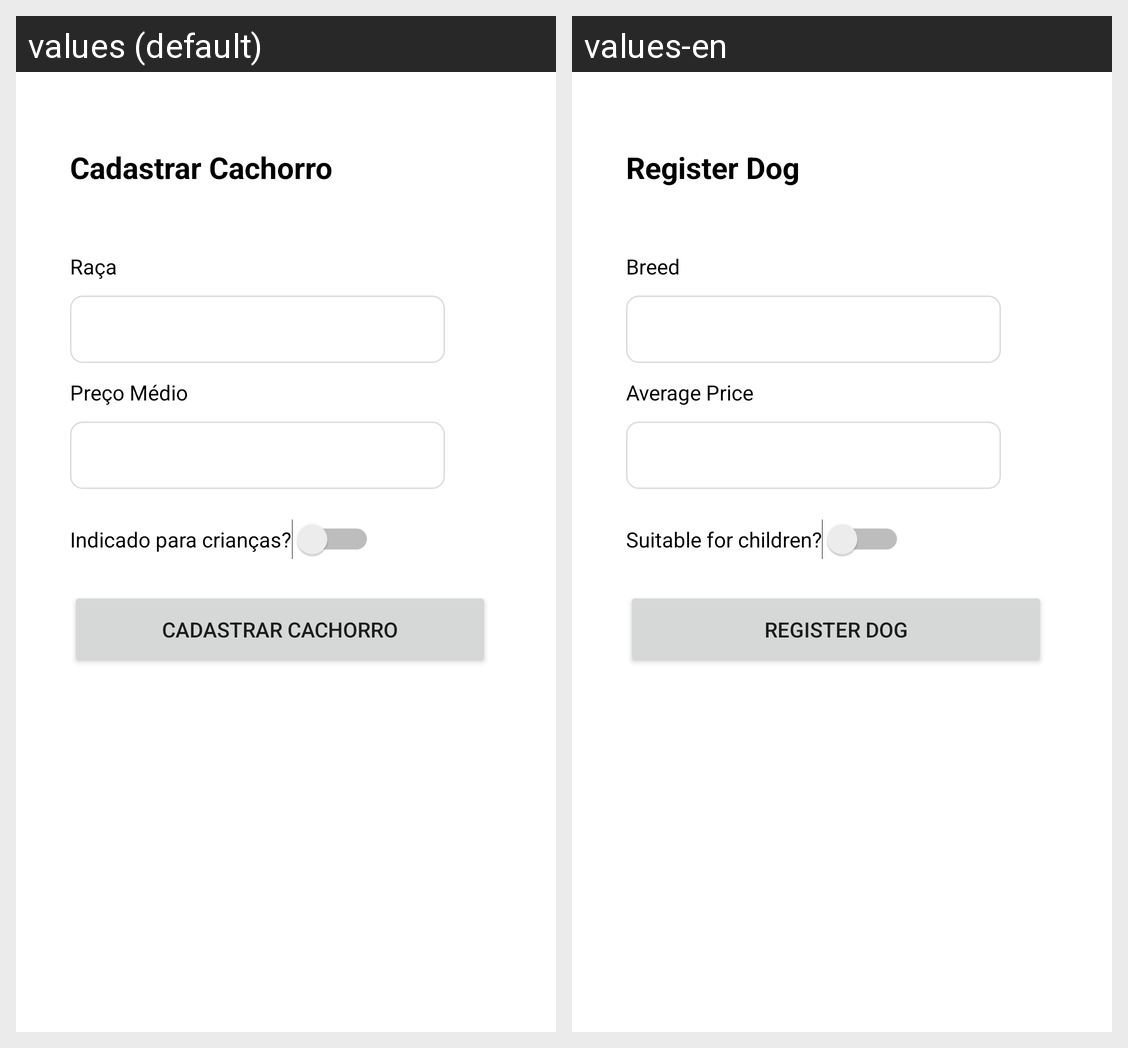

The Android screen above is rendered under two locales of the same app. Produce the string resources it draws, with the default and per-locale values.
Android screen res/layout/activity_cadastrar_cachorro.xml rendered under 2 locales, left to right: values (default), values-en. Device: Nexus 5 (rendered at 1080×1920; each locale shown at half size, 540×960, under a caption strip naming it); theme Theme.AvaliacaoContinuada02.
Strings drawn on this screen, with the default value and each locale's value (text and hints the layout hard-codes, and strings that could not be matched under every locale, appear in the picture but are not listed):

cadastrar_cachorro
  values: Cadastrar Cachorro
  values-en: Register Dog

campo_raca
  values: Raça
  values-en: Breed

campo_preco
  values: Preço Médio
  values-en: Average Price

campo_switch
  values: Indicado para crianças?
  values-en: Suitable for children?
